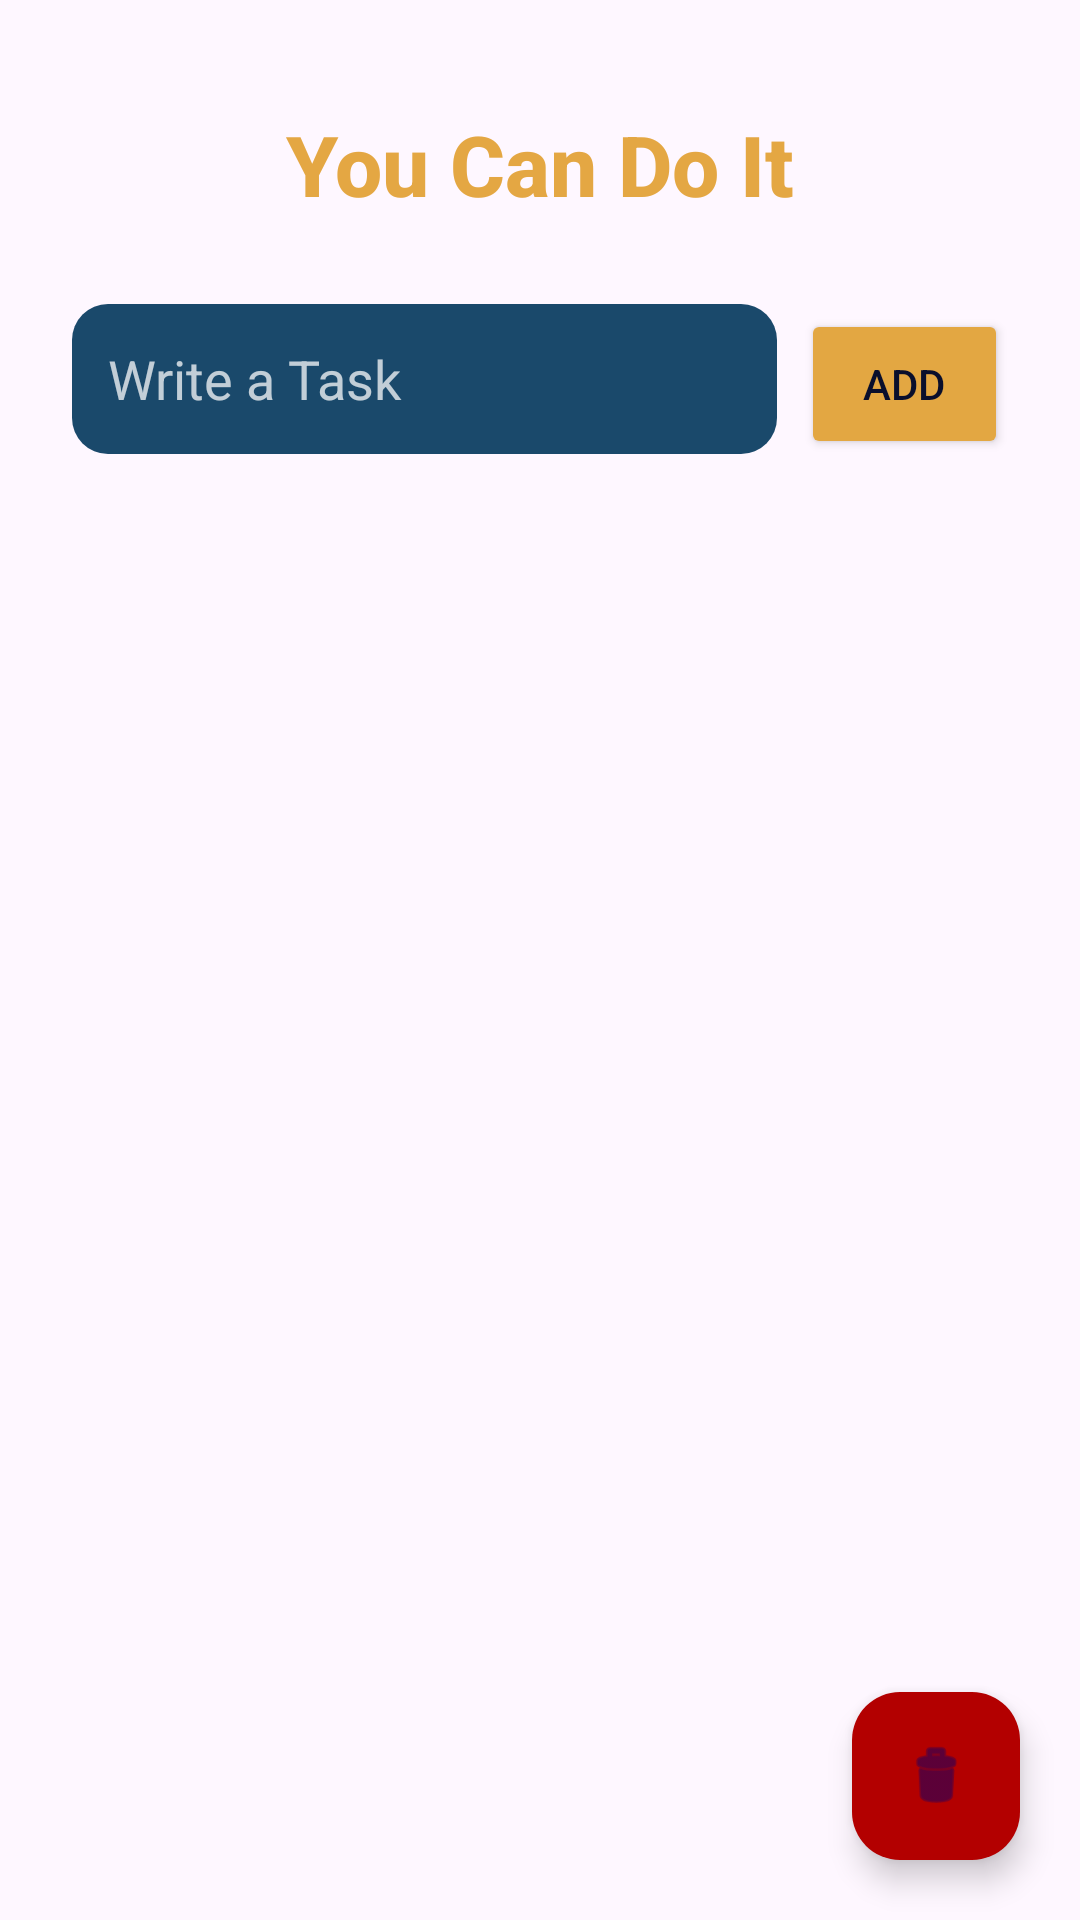

The Android layout XML behind this screen, and the referenced resources:
<!-- AndroidManifest.xml: application theme Theme.GottaDo -->
<!-- res/layout/activity_main.xml -->
<androidx.coordinatorlayout.widget.CoordinatorLayout
    xmlns:android="http://schemas.android.com/apk/res/android"
    xmlns:app="http://schemas.android.com/apk/res-auto"
    xmlns:tools="http://schemas.android.com/tools"
    android:id="@+id/main"
    android:layout_width="match_parent"
    android:layout_height="match_parent"
    android:background="@drawable/background"
    tools:context=".MainActivity">

    <LinearLayout
        android:layout_width="match_parent"
        android:layout_height="match_parent"
        android:orientation="vertical"
        android:padding="16dp">

        
        <TextView
            android:layout_width="match_parent"
            android:layout_height="wrap_content"
            android:layout_marginTop="20dp"
            android:text="@string/you_can_do_it"
            android:textAlignment="center"
            android:textColor="#e4a743"
            android:textSize="28sp"
            android:textStyle="bold"
            android:fontFamily="sans-serif-medium" />

        
        <LinearLayout
            android:layout_width="match_parent"
            android:layout_height="wrap_content"
            android:layout_marginTop="20dp"
            android:layout_marginBottom="16dp"
            android:background="@android:color/transparent"
            android:orientation="horizontal"
            android:padding="8dp">

            <EditText
                android:id="@+id/edit_text"
                android:layout_width="0dp"
                android:layout_height="50dp"
                android:layout_weight="4"
                android:hint="Write a Task"
                android:textColor="#FFFFFF"
                android:padding="12dp"
                android:textColorHint="#BBFFFFFF"
                android:background="@drawable/edittext_rounded" />

            <Button
                android:id="@+id/button"
                android:layout_width="10dp"
                android:layout_height="50dp"
                android:layout_marginStart="8dp"
                android:layout_weight="1"
                android:backgroundTint="#e3a742"
                android:text="Add"
                android:textColor="#0A0F2C" />
        </LinearLayout>

        
        <androidx.recyclerview.widget.RecyclerView
            android:id="@+id/recyclerView"
            android:layout_width="match_parent"
            android:layout_height="0dp"
            android:layout_weight="1"
            android:background="@android:color/transparent"
            android:clipToPadding="false"
            android:paddingTop="4dp"
            android:paddingBottom="4dp"
            android:scrollbars="vertical" />
    </LinearLayout>

    
    <com.google.android.material.floatingactionbutton.FloatingActionButton
        android:id="@+id/fab_clear"
        android:layout_width="wrap_content"
        android:layout_height="wrap_content"
        android:layout_gravity="end|bottom"
        android:layout_margin="20dp"
        android:contentDescription="Clear tasks"
        app:srcCompat="@android:drawable/ic_menu_delete"
        android:tint="@android:color/white"
        android:backgroundTint="#B30000" />
</androidx.coordinatorlayout.widget.CoordinatorLayout>
<!-- resources referenced by this layout -->
<resources>
  <!-- drawable edittext_rounded (drawable) -->
  <shape xmlns:android="http://schemas.android.com/apk/res/android"
      android:shape="rectangle">
      <solid android:color="#1A496B"/>
      <corners android:radius="12dp" />
  </shape>
  <string name="you_can_do_it">You Can Do It</string>
  <style name="Theme.GottaDo" parent="Base.Theme.GottaDo" />
  <style name="Base.Theme.GottaDo" parent="Theme.Material3.DayNight.NoActionBar">
          
          
      </style>
</resources>
